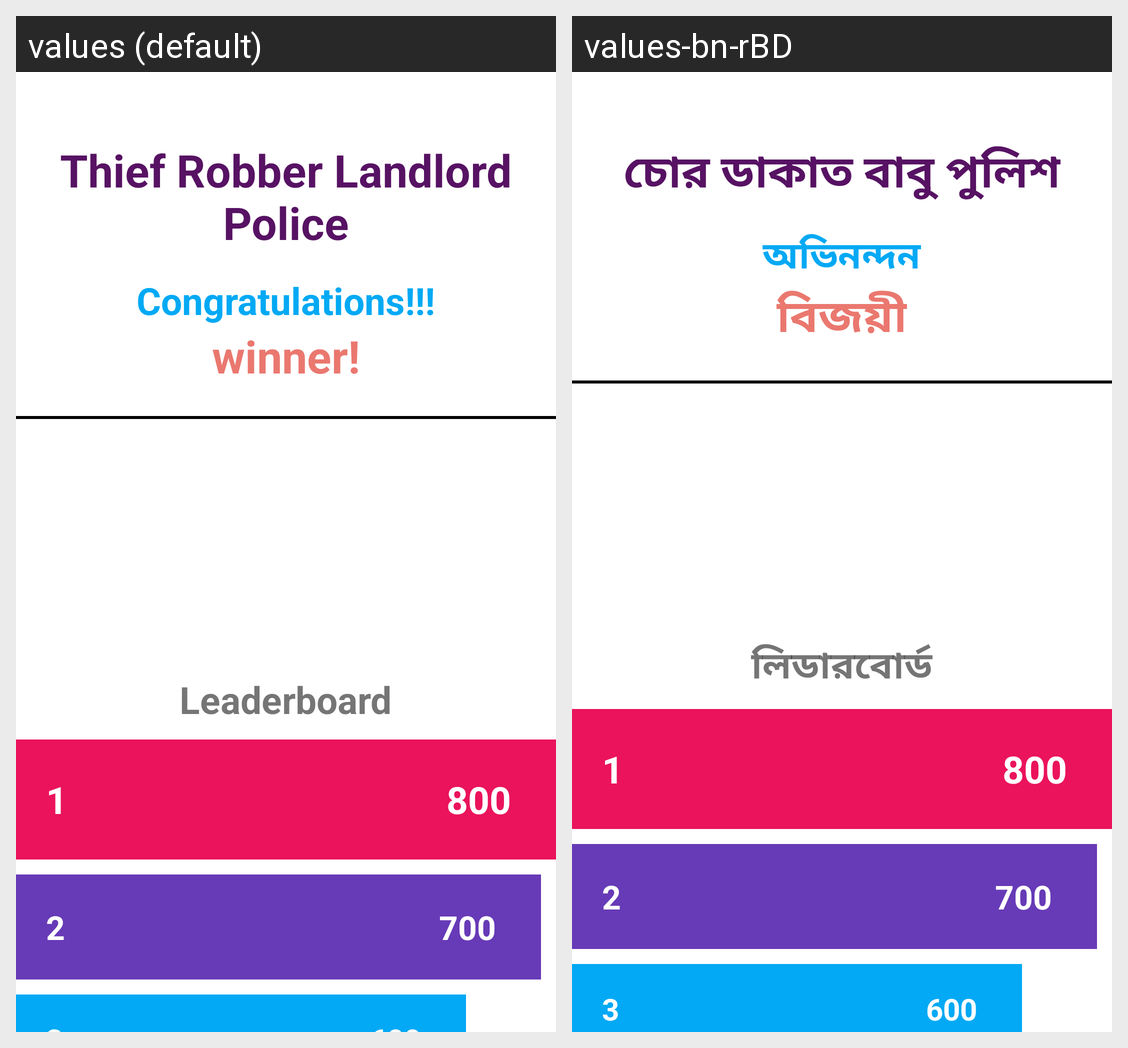

Locale-by-locale string values for the Android screen shown in this grid:
Android screen res/layout/activity_final_result.xml rendered under 2 locales, left to right: values (default), values-bn-rBD. Device: Nexus 5 (rendered at 1080×1920; each locale shown at half size, 540×960, under a caption strip naming it); theme Theme.ThiefPoliceGame.
Strings drawn on this screen, with the default value and each locale's value (text and hints the layout hard-codes, and strings that could not be matched under every locale, appear in the picture but are not listed):

title
  values: Thief Robber Landlord Police
  values-bn-rBD: চোর ডাকাত বাবু পুলিশ

congrats_msg
  values: Congratulations!!!
  values-bn-rBD: অভিনন্দন

winner
  values: winner!
  values-bn-rBD: বিজয়ী

leaderboard
  values: Leaderboard
  values-bn-rBD: লিডারবোর্ড
